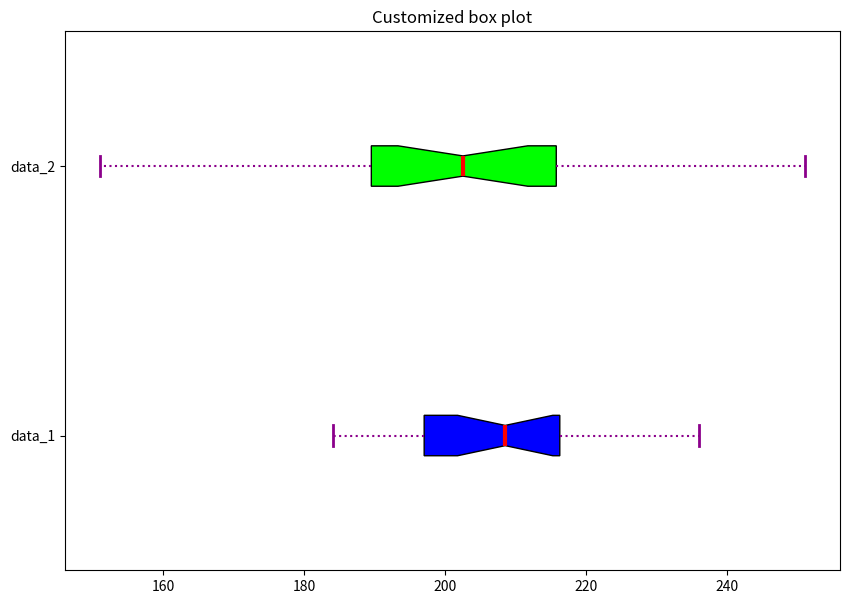

Generate this figure with matplotlib:
# Import libraries
import matplotlib.pyplot as plt
import numpy as np

# Creating dataset
data_1 = [194, 228,205, 209, 209,205,184,209,198,203,213,228,194,214,188,236,229,187,223,208]
data_2 = [193,207,204,184,173,182,218,219,214,251,206,241,197,201,191,185,151,215,227,192]
data = [data_1, data_2]

fig = plt.figure(figsize =(10, 7))
ax = fig.add_subplot(111)

# Creating axes instance
bp = ax.boxplot(data, patch_artist = True,
				notch ='True', vert = 0)

colors = ['#0000FF', '#00FF00',
		'#FFFF00', '#FF00FF']

for patch, color in zip(bp['boxes'], colors):
	patch.set_facecolor(color)

# changing color and linewidth of
# whiskers
for whisker in bp['whiskers']:
	whisker.set(color ='#8B008B',
				linewidth = 1.5,
				linestyle =":")

# changing color and linewidth of
# caps
for cap in bp['caps']:
	cap.set(color ='#8B008B',
			linewidth = 2)

# changing color and linewidth of
# medians
for median in bp['medians']:
	median.set(color ='red',
			linewidth = 3)

# changing style of fliers
for flier in bp['fliers']:
	flier.set(marker ='D',
			color ='#e7298a',
			alpha = 0.5)
	
# x-axis labels
ax.set_yticklabels(['data_1', 'data_2'])

# Adding title
plt.title("Customized box plot")

# Removing top axes and right axes
# ticks
ax.get_xaxis().tick_bottom()
ax.get_yaxis().tick_left()
	
# show plot
plt.show()
